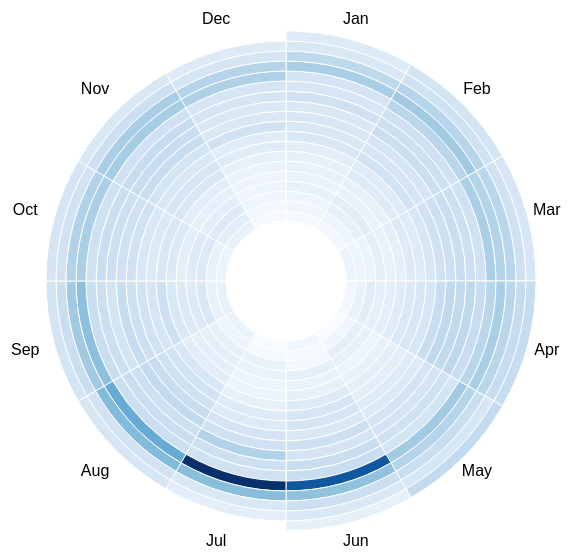
D3 v7 page, settled after 360 driven frames (6 s of simulated time); the page loaded 1 data file(s).


    const width = 500;
    const height = 500;
    const innerRadius = 60;
    const barHeight = 10;


    const margin = 40;

  const svg = d3.select("#chart")
  .append("svg")
  .attr("width", width + margin * 2)
  .attr("height", height + margin * 2)
  .append("g")
  .attr("transform", `translate(${(width + margin * 2) / 2}, ${(height + margin * 2) / 2})`);


    const tooltip = d3.select("body").append("div")
      .attr("class", "tooltip")
      .style("opacity", 0);

    d3.json("4room_radial_data.json").then(data => {
      const months = ["Jan", "Feb", "Mar", "Apr", "May", "Jun",
                      "Jul", "Aug", "Sep", "Oct", "Nov", "Dec"];

      const years = [...new Set(data.map(d => d.year))].sort();
      const maxValue = d3.max(data, d => d.value);
      const minValue = d3.min(data, d => d.value);

      const angleScale = d3.scaleBand()
        .domain(months)
        .range([0, 2 * Math.PI])
        .align(0);

      const colorScale = d3.scaleSequential(d3.interpolateBlues)
        .domain([minValue, maxValue]);

      data.forEach(d => {
        d.theta = angleScale(d.month);
        d.r = innerRadius + years.indexOf(d.year) * barHeight;
      });

      svg.append("g")
        .selectAll("path")
        .data(data)
        .join("path")
        .attr("d", d => {
          const arc = d3.arc()
            .innerRadius(d.r)
            .outerRadius(d.r + barHeight)
            .startAngle(d.theta)
            .endAngle(d.theta + angleScale.bandwidth());
          return arc();
        })
        .attr("fill", d => colorScale(d.value))
        .attr("stroke", "#fff")
        .on("mouseover", function (event, d) {
          tooltip.transition().duration(200).style("opacity", 0.9);
          tooltip.html(`${d.year} / ${d.month}<br>Value: ${d.value}`)
            .style("left", (event.pageX + 10) + "px")
            .style("top", (event.pageY - 28) + "px");
        })
        .on("mouseout", () => tooltip.transition().duration(500).style("opacity", 0));

      // Month labels
      svg.append("g")
        .selectAll("text")
        .data(months)
        .join("text")
        .attr("x", d => {
          const angle = angleScale(d) + angleScale.bandwidth() / 2 - Math.PI / 2;
          return (innerRadius + years.length * barHeight + 20) * Math.cos(angle);
        })
        .attr("y", d => {
          const angle = angleScale(d) + angleScale.bandwidth() / 2 - Math.PI / 2;
          return (innerRadius + years.length * barHeight + 20) * Math.sin(angle);
        })
        .attr("text-anchor", "middle")
        .attr("alignment-baseline", "middle")
        .text(d => d);
    });
  

### data: 4room_radial_data.json
[
 {
  "year": 2006,
  "month": "Jan",
  "month_num": 1,
  "value": 15.4
 },
 {
  "year": 2007,
  "month": "Jan",
  "month_num": 1,
  "value": 15.9
 },
 {
  "year": 2008,
  "month": "Jan",
  "month_num": 1,
  "value": 15.9
 },
 {
  "year": 2009,
  "month": "Jan",
  "month_num": 1,
  "value": 16.5
 },
 {
  "year": 2010,
  "month": "Jan",
  "month_num": 1,
  "value": 16.2
 },
 {
  "year": 2011,
  "month": "Jan",
  "month_num": 1,
  "value": 16.4
 },
 {
  "year": 2012,
  "month": "Jan",
  "month_num": 1,
  "value": 16.6
 },
 {
  "year": 2013,
  "month": "Jan",
  "month_num": 1,
  "value": 16.9
 },
 "... 214 more items"
]